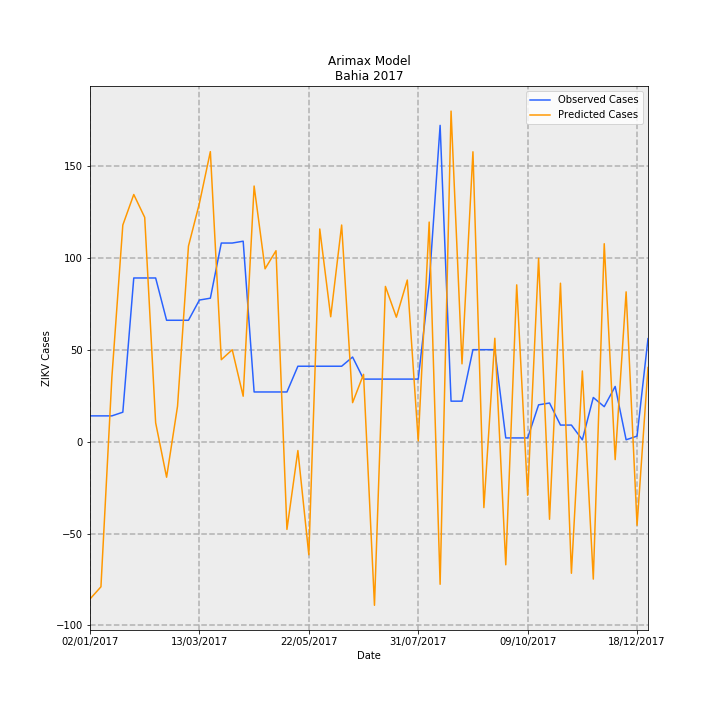

Values plotted in this chart, from the file beside it:
Date, predictions_incidence, observed_incidence, Predicted Cases, Observed Cases, error
02/01/2017, -0.5578, 0.09124, -85.59, 14.0, 99.59
09/01/2017, -0.5146, 0.09124, -78.97, 14.0, 92.97
16/01/2017, 0.2287, 0.09124, 35.09, 14.0, -21.09
23/01/2017, 0.7677, 0.1043, 117.8, 16.0, -101.8
30/01/2017, 0.8759, 0.58, 134.4, 89.0, -45.4
06/02/2017, 0.7948, 0.58, 122, 89.0, -32.96
13/02/2017, 0.06686, 0.58, 10.26, 89.0, 78.74
20/02/2017, -0.1261, 0.4301, -19.36, 66.0, 85.36
27/02/2017, 0.1254, 0.4301, 19.25, 66.0, 46.75
06/03/2017, 0.693, 0.4301, 106.3, 66.0, -40.34
13/03/2017, 0.8447, 0.5018, 129.6, 77.0, -52.61
20/03/2017, 1.028, 0.5083, 157.7, 78.0, -79.72
27/03/2017, 0.2904, 0.7038, 44.56, 108, 63.44
03/04/2017, 0.3256, 0.7038, 49.96, 108, 58.04
10/04/2017, 0.1609, 0.7104, 24.69, 109.0, 84.31
17/04/2017, 0.906, 0.176, 139, 27, -112
24/04/2017, 0.6125, 0.176, 93.98, 27, -66.98
01/05/2017, 0.6766, 0.176, 103.8, 27, -76.82
08/05/2017, -0.3111, 0.176, -47.74, 27, 74.74
15/05/2017, -0.03165, 0.2672, -4.857, 41, 45.86
22/05/2017, -0.401, 0.2672, -61.53, 41, 102.5
29/05/2017, 0.7537, 0.2672, 115.7, 41, -74.65
05/06/2017, 0.4426, 0.2672, 67.91, 41, -26.91
12/06/2017, 0.7677, 0.2672, 117.8, 41, -76.8
19/06/2017, 0.1381, 0.2998, 21.19, 46.0, 24.81
26/06/2017, 0.2384, 0.2216, 36.58, 34.0, -2.585
03/07/2017, -0.5801, 0.2216, -89.02, 34.0, 123
10/07/2017, 0.55, 0.2216, 84.4, 34.0, -50.4
17/07/2017, 0.441, 0.2216, 67.67, 34.0, -33.67
24/07/2017, 0.5728, 0.2216, 87.89, 34.0, -53.89
31/07/2017, 0.002367, 0.2216, 0.3632, 34.0, 33.64
07/08/2017, 0.7782, 0.5605, 119.4, 86.0, -33.41
14/08/2017, -0.5056, 1.121, -77.59, 172.0, 249.6
21/08/2017, 1.171, 0.1434, 179.8, 22.0, -157.8
28/08/2017, 0.2757, 0.1434, 42.3, 22.0, -20.3
04/09/2017, 1.027, 0.3259, 157.6, 50.0, -107.6
11/09/2017, -0.2338, 0.3259, -35.88, 50.0, 85.88
18/09/2017, 0.3663, 0.3259, 56.21, 50.0, -6.207
25/09/2017, -0.4366, 0.01303, -66.99, 2.0, 68.99
02/10/2017, 0.5556, 0.01303, 85.26, 2.0, -83.26
09/10/2017, -0.1901, 0.01303, -29.17, 2.0, 31.17
16/10/2017, 0.6496, 0.1303, 99.67, 20.0, -79.67
23/10/2017, -0.2753, 0.1369, -42.24, 21.0, 63.24
30/10/2017, 0.5614, 0.05865, 86.15, 9.0, -77.15
06/11/2017, -0.4666, 0.05865, -71.6, 9.0, 80.6
13/11/2017, 0.2504, 0.006517, 38.42, 1.0, -37.42
20/11/2017, -0.4873, 0.1564, -74.77, 24.0, 98.77
27/11/2017, 0.7014, 0.1238, 107.6, 19.0, -88.63
04/12/2017, -0.06383, 0.1955, -9.794, 30, 39.79
11/12/2017, 0.5308, 0.006517, 81.45, 1.0, -80.45
18/12/2017, -0.2964, 0.01955, -45.48, 3.0, 48.48
25/12/2017, 0.2627, 0.365, 40.31, 56.0, 15.69
